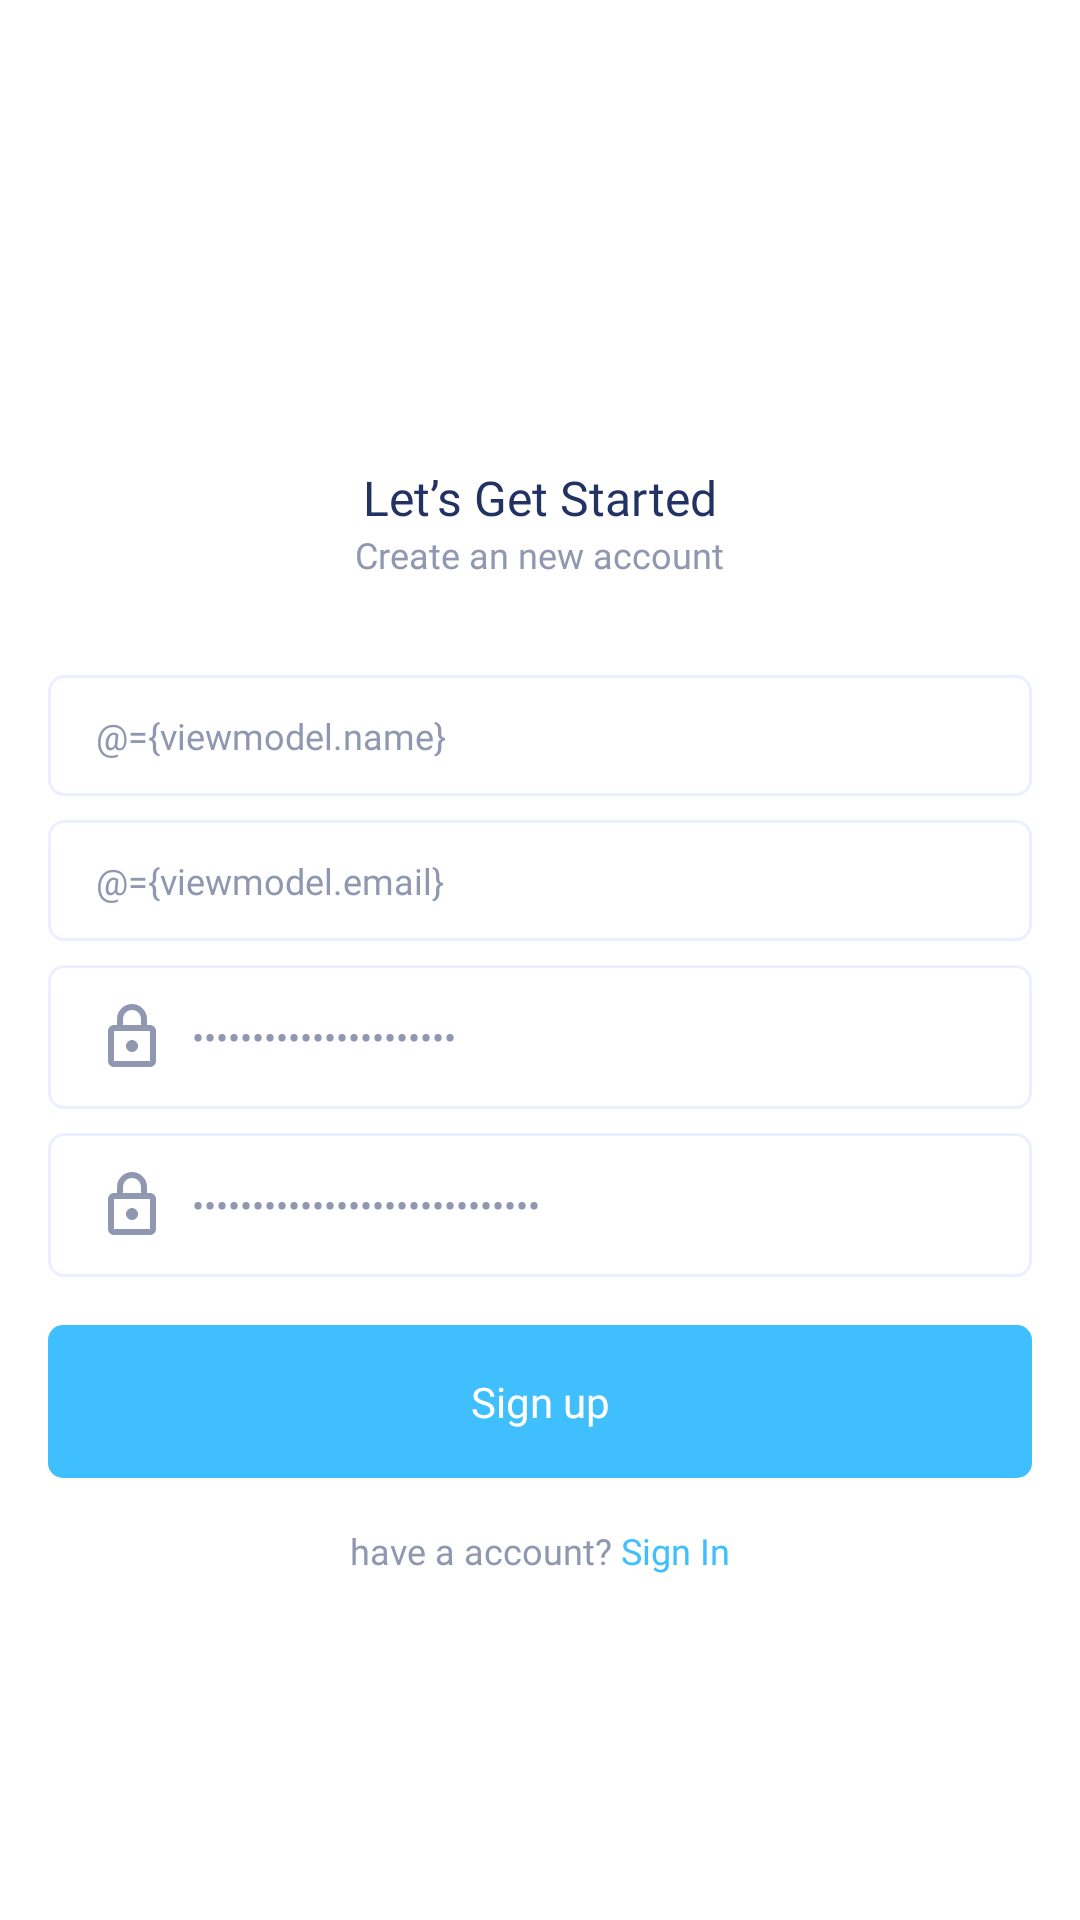

This screen was rendered from an Android layout file. Write that file and the resources it references.
<!-- AndroidManifest.xml: application theme Theme.Ecommerce -->
<!-- res/layout/fragment_register.xml -->
<?xml version="1.0" encoding="utf-8"?>
<layout xmlns:android="http://schemas.android.com/apk/res/android">

    <data>

        <variable
            name="viewmodel"
            type="com.hamza.ecommerce.ui.auth.viewmodel.RegisterViewModel" />
    </data>

    <androidx.core.widget.NestedScrollView
        android:layout_width="match_parent"
        android:layout_height="match_parent"
        android:background="@color/white">

        <LinearLayout
            android:layout_width="match_parent"
            android:layout_height="match_parent"
            android:layout_gravity="center"
            android:layout_marginHorizontal="16dp"
            android:gravity="center_horizontal"
            android:orientation="vertical">

            <androidx.appcompat.widget.AppCompatImageView
                android:layout_width="wrap_content"
                android:layout_height="wrap_content"
                android:layout_marginTop="24dp"
                android:src="@drawable/ic_icon" />

            <TextView
                style="@style/LargeTitleTextStyle"
                android:layout_width="wrap_content"
                android:layout_height="wrap_content"
                android:layout_marginTop="16dp"
                android:text="@string/signup_msg" />

            <TextView
                style="@style/SmallTextStyle"
                android:layout_width="wrap_content"
                android:layout_height="wrap_content"
                android:text="@string/create_an_new_account_msg" />

            <androidx.appcompat.widget.AppCompatEditText
                android:id="@+id/et_full_name"
                style="@style/EditTextStyle"
                android:text="@={viewmodel.name}"
                android:layout_width="match_parent"
                android:layout_height="wrap_content"
                android:layout_marginTop="32dp"
                android:drawableStart="@drawable/ic_mail"
                android:hint="@string/full_name"
                android:inputType="text" />


            <androidx.appcompat.widget.AppCompatEditText
                android:id="@+id/et_email"
                style="@style/EditTextStyle"
                android:layout_marginTop="8dp"
                android:layout_width="match_parent"
                android:layout_height="wrap_content"
                android:drawableStart="@drawable/ic_mail"
                android:text="@={viewmodel.email}"
                android:hint="@string/enter_your_e_mail"
                android:inputType="textEmailAddress" />

            <androidx.appcompat.widget.AppCompatEditText
                android:id="@+id/et_password"
                style="@style/EditTextStyle"
                android:layout_width="match_parent"
                android:layout_height="wrap_content"
                android:layout_marginTop="8dp"
                android:drawableStart="@drawable/ic_lock"
                android:hint="@string/enter_password"
                android:text="@={viewmodel.password}"
                android:inputType="textPassword" />

            <androidx.appcompat.widget.AppCompatEditText
                android:id="@+id/et_password_again"
                style="@style/EditTextStyle"
                android:layout_width="match_parent"
                android:layout_height="wrap_content"
                android:layout_marginTop="8dp"
                android:drawableStart="@drawable/ic_lock"
                android:text="@={viewmodel.confirmPassword}"
                android:hint="@string/password_again"
                android:inputType="textPassword" />

            <androidx.appcompat.widget.AppCompatTextView
                android:id="@+id/btn_register"
                android:onClickListener="@{() -> viewmodel.registerWithEmailAndPassword}"
                style="@style/PrimaryButtonStyle"
                android:layout_marginTop="16dp"
                android:text="@string/sign_up" />

            <LinearLayout
                android:layout_width="wrap_content"
                android:layout_height="wrap_content"
                android:layout_gravity="center"
                android:layout_marginTop="16dp"
                android:gravity="center"
                android:orientation="horizontal">

                <androidx.appcompat.widget.AppCompatTextView
                    style="@style/SmallTextStyle"
                    android:layout_width="wrap_content"
                    android:layout_height="wrap_content"
                    android:text="@string/have_a_account" />

                <androidx.appcompat.widget.AppCompatTextView
                    android:id="@+id/btn_go_to_sign_in_screen"
                    style="@style/MediumTextStyle"
                    android:layout_width="wrap_content"
                    android:layout_height="wrap_content"
                    android:layout_marginStart="3dp"
                    android:text="@string/sign_in" />
            </LinearLayout>

        </LinearLayout>
    </androidx.core.widget.NestedScrollView>
</layout>
<!-- resources referenced by this layout -->
<resources>
  <color name="white">#FFFFFFFF</color>
  <!-- drawable ic_lock (drawable) -->
  <vector xmlns:android="http://schemas.android.com/apk/res/android" android:height="24dp" android:tint="#9098B1" android:viewportHeight="24" android:viewportWidth="24" android:width="24dp">
        
      <path android:fillColor="@android:color/white" android:pathData="M18,8h-1L17,6c0,-2.76 -2.24,-5 -5,-5S7,3.24 7,6v2L6,8c-1.1,0 -2,0.9 -2,2v10c0,1.1 0.9,2 2,2h12c1.1,0 2,-0.9 2,-2L20,10c0,-1.1 -0.9,-2 -2,-2zM9,6c0,-1.66 1.34,-3 3,-3s3,1.34 3,3v2L9,8L9,6zM18,20L6,20L6,10h12v10zM12,17c1.1,0 2,-0.9 2,-2s-0.9,-2 -2,-2 -2,0.9 -2,2 0.9,2 2,2z"/>
      
  </vector>
  <string name="create_an_new_account_msg">Create an new account</string>
  <string name="enter_password">Password</string>
  <string name="enter_your_e_mail">Your Email</string>
  <string name="full_name">Full Name</string>
  <string name="have_a_account">have a account?</string>
  <string name="password_again">Password again</string>
  <string name="sign_in">Sign In</string>
  <string name="sign_up">Sign up</string>
  <string name="signup_msg">Let’s Get Started</string>
  <style name="EditTextStyle">
          <item name="android:fontFamily">@font/poppins_regular</item>
          <item name="android:textSize">12sp</item>
          <item name="android:textColor">@color/neutral_grey</item>
          <item name="android:background">@drawable/edit_text_background</item>
          <item name="android:paddingStart">16dp</item>
          <item name="android:paddingEnd">16dp</item>
          <item name="android:paddingTop">12dp</item>
          <item name="android:paddingBottom">12dp</item>
          <item name="android:drawablePadding">8dp</item>
      </style>
  <style name="LargeTitleTextStyle">
          <item name="android:fontFamily">@font/poppins_bold</item>
          <item name="android:textSize">16sp</item>
          <item name="android:textColor">@color/neutral_dark</item>
      </style>
  <style name="MediumTextStyle">
          <item name="android:fontFamily">@font/poppins_bold</item>
          <item name="android:textSize">12sp</item>
          <item name="android:textColor">@color/primary_color</item>
  
      </style>
  <style name="PrimaryButtonStyle">
          <item name="android:layout_width">match_parent</item>
          <item name="android:layout_height">wrap_content</item>
          <item name="android:fontFamily">@font/poppins_bold</item>
          <item name="android:gravity">center_horizontal</item>
          <item name="android:textSize">14sp</item>
          <item name="android:textColor">@color/white</item>
          <item name="android:background">@drawable/button_background</item>
          <item name="android:padding">16dp</item>
      </style>
  <style name="SmallTextStyle">
          <item name="android:fontFamily">@font/poppins_regular</item>
          <item name="android:textSize">12sp</item>
          <item name="android:textColor">@color/neutral_grey</item>
      </style>
  <style name="Theme.Ecommerce" parent="Base.Theme.Ecommerce" />
  <color name="neutral_grey">#9098B1</color>
  <!-- drawable edit_text_background (drawable) -->
  <shape xmlns:android="http://schemas.android.com/apk/res/android">
      
      <corners android:radius="5dp" />
  
      
      <stroke
          android:width="1dp"
          android:color="@color/neutral_light" />
  
      
  
  </shape>
  <color name="neutral_dark">#223263</color>
  <color name="primary_color">#40BFFF</color>
  <!-- drawable button_background (drawable) -->
  <shape xmlns:android="http://schemas.android.com/apk/res/android">
      
      <corners android:radius="5dp" />
  
      <solid android:color="@color/primary_color" />
  </shape>
  <color name="neutral_light">#EBF0FF</color>
</resources>
